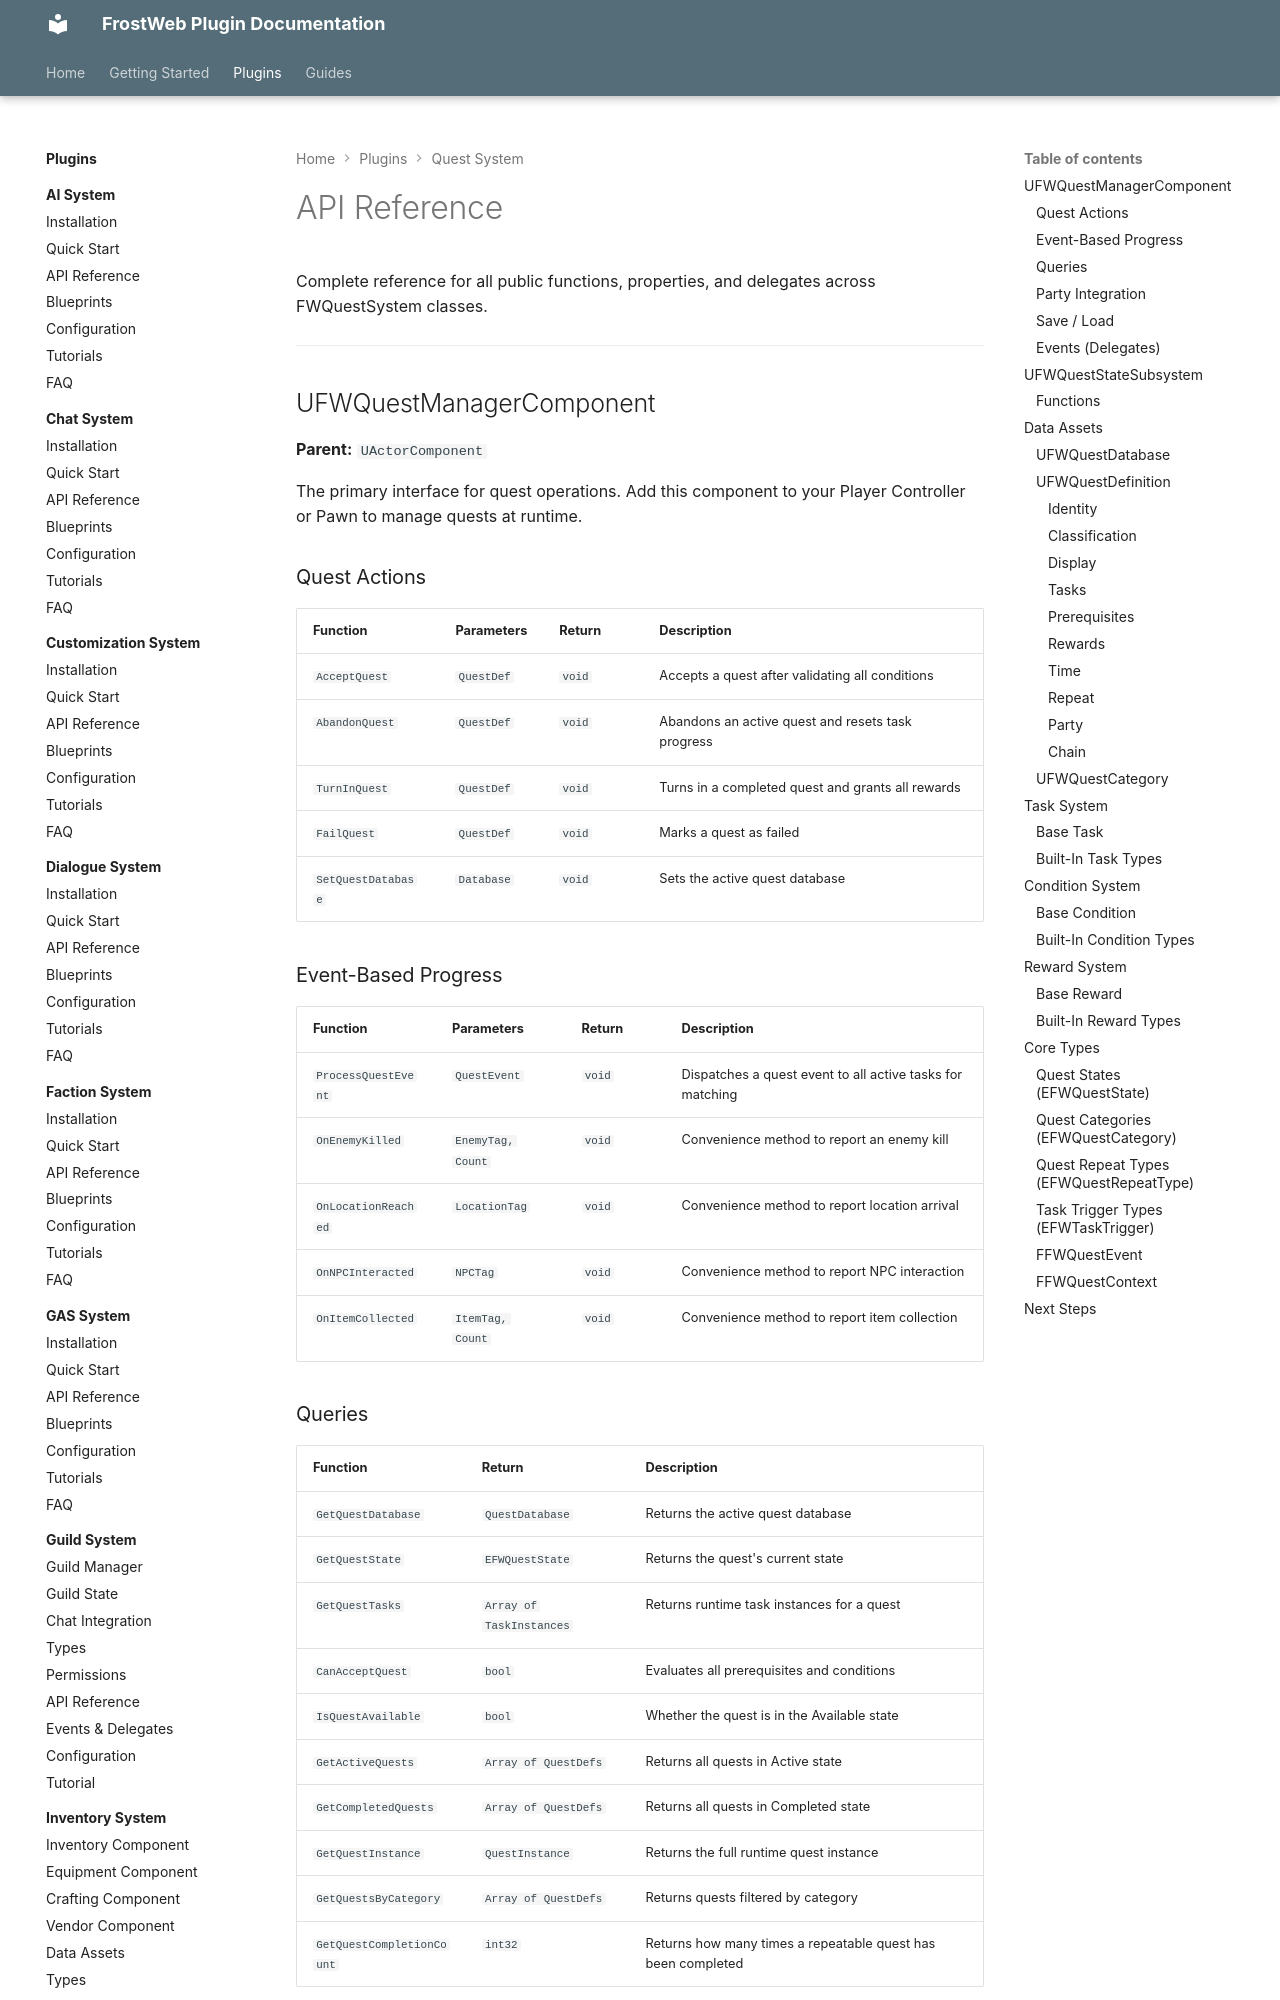

repository: FrostWeb-Studios/docs · page: latest/plugins/quest-system/api-reference/index.html · generator: mkdocs

---
title: API Reference - FWQuestSystem
description: Complete function, property, and delegate reference for all FWQuestSystem classes.
---

# API Reference

Complete reference for all public functions, properties, and delegates across FWQuestSystem classes.

---

## UFWQuestManagerComponent

**Parent:** `UActorComponent`

The primary interface for quest operations. Add this component to your Player Controller or Pawn to manage quests at runtime.

### Quest Actions

| Function | Parameters | Return | Description |
|---|---|---|---|
| `AcceptQuest` | `QuestDef` | `void` | Accepts a quest after validating all conditions |
| `AbandonQuest` | `QuestDef` | `void` | Abandons an active quest and resets task progress |
| `TurnInQuest` | `QuestDef` | `void` | Turns in a completed quest and grants all rewards |
| `FailQuest` | `QuestDef` | `void` | Marks a quest as failed |
| `SetQuestDatabase` | `Database` | `void` | Sets the active quest database |

### Event-Based Progress

| Function | Parameters | Return | Description |
|---|---|---|---|
| `ProcessQuestEvent` | `QuestEvent` | `void` | Dispatches a quest event to all active tasks for matching |
| `OnEnemyKilled` | `EnemyTag, Count` | `void` | Convenience method to report an enemy kill |
| `OnLocationReached` | `LocationTag` | `void` | Convenience method to report location arrival |
| `OnNPCInteracted` | `NPCTag` | `void` | Convenience method to report NPC interaction |
| `OnItemCollected` | `ItemTag, Count` | `void` | Convenience method to report item collection |
